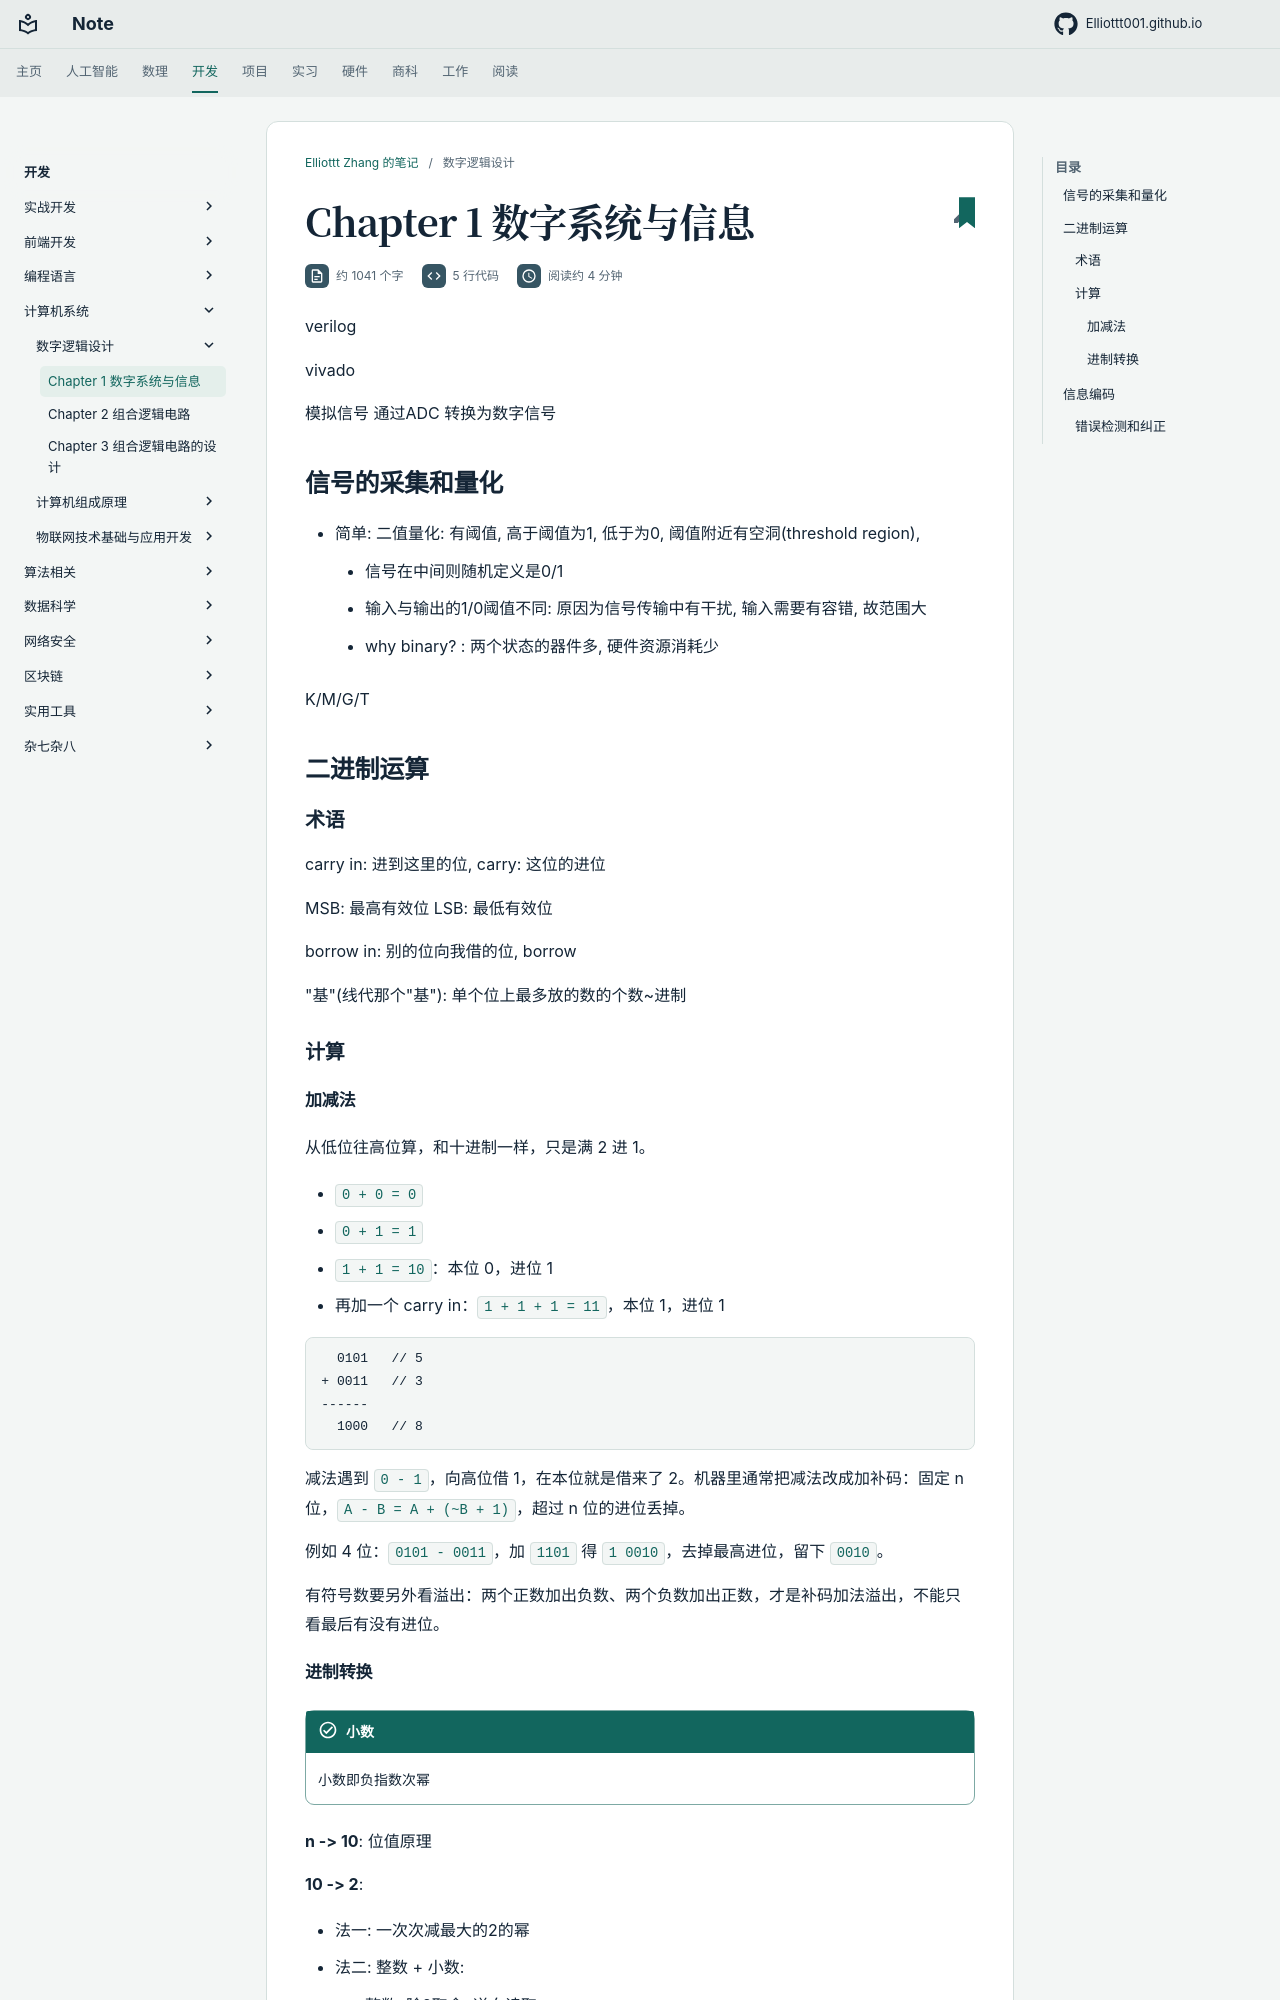

repository: Elliottt001/Elliottt001.github.io · page: CS/system/digital-design/chap1/index.html · generator: mkdocs

verilog

vivado

模拟信号 通过ADC 转换为数字信号

## 信号的采集和量化

- 简单: 二值量化: 有阈值, 高于阈值为1, 低于为0, 阈值附近有空洞(threshold region), 
    - 信号在中间则随机定义是0/1
    - 输入与输出的1/0阈值不同: 原因为信号传输中有干扰, 输入需要有容错, 故范围大
    - why binary? : 两个状态的器件多, 硬件资源消耗少

K/M/G/T
## 二进制运算
### 术语
carry in: 进到这里的位, carry: 这位的进位

MSB: 最高有效位 LSB: 最低有效位

borrow in: 别的位向我借的位, borrow

"基"(线代那个"基"): 单个位上最多放的数的个数~进制

### 计算
#### 加减法

从低位往高位算，和十进制一样，只是满 2 进 1。

- `0 + 0 = 0`
- `0 + 1 = 1`
- `1 + 1 = 10`：本位 0，进位 1
- 再加一个 carry in：`1 + 1 + 1 = 11`，本位 1，进位 1

```text
  0101   // 5
+ 0011   // 3
------
  1000   // 8
```

减法遇到 `0 - 1`，向高位借 1，在本位就是借来了 2。机器里通常把减法改成加补码：固定 n 位，`A - B = A + (~B + 1)`，超过 n 位的进位丢掉。

例如 4 位：`0101 - 0011`，加 `1101` 得 `1 0010`，去掉最高进位，留下 `0010`。

有符号数要另外看溢出：两个正数加出负数、两个负数加出正数，才是补码加法溢出，不能只看最后有没有进位。
